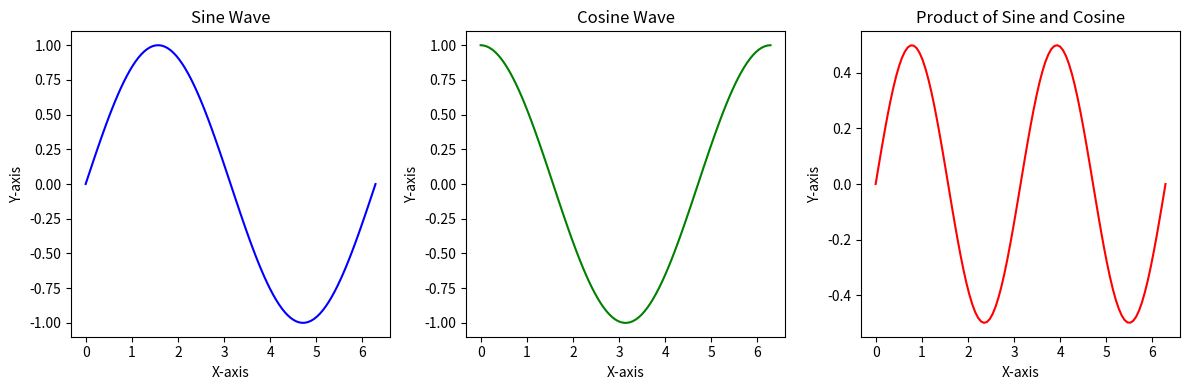
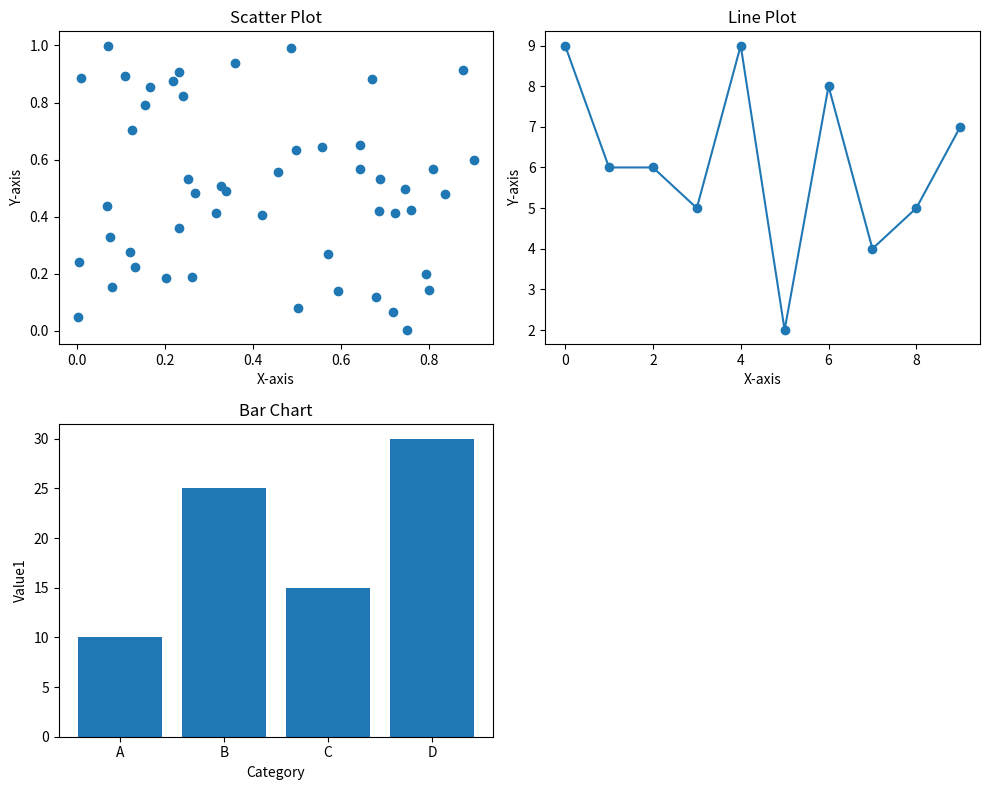
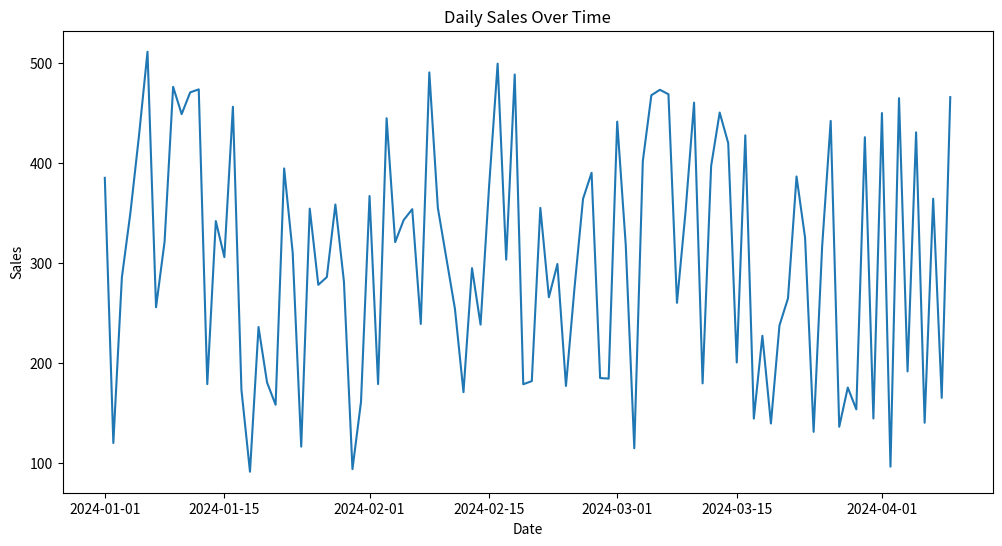
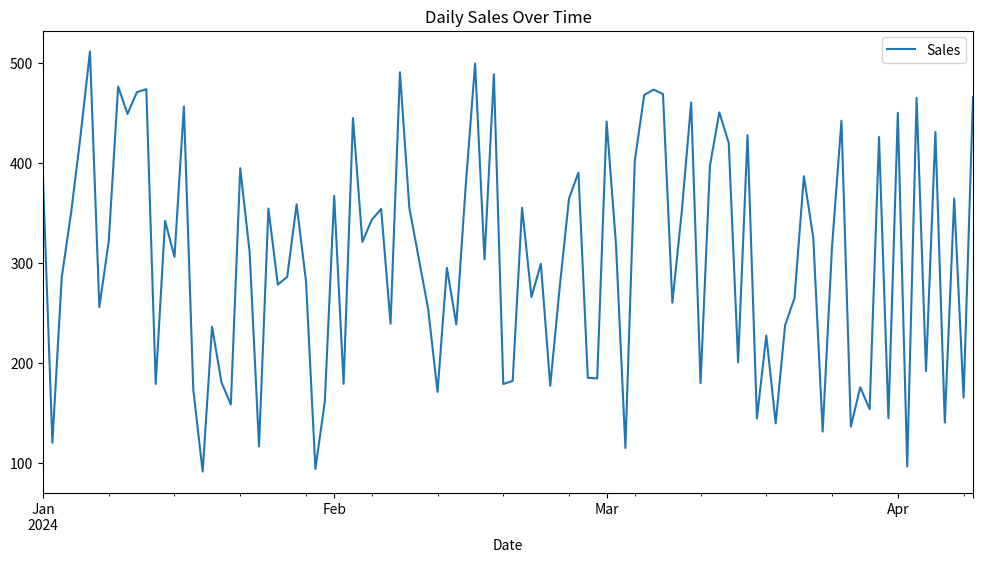
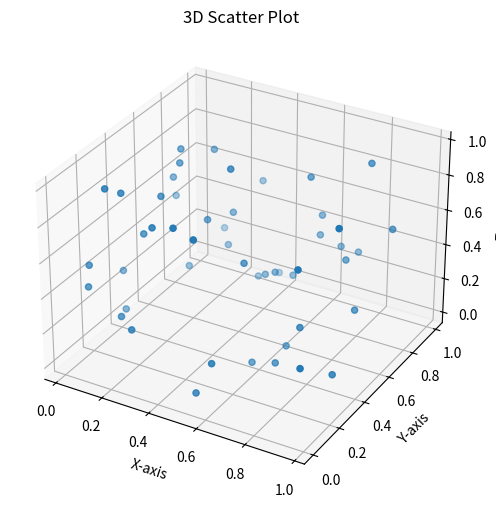

Python code for these plots, in order:
# Problem - 1
# 1.Create a series of plots to analyze a given dataset.

import matplotlib.pyplot as plt
import numpy as np
# Sample data
x = np.linspace(0, 2 * np.pi, 100)
y = np.sin(x)
y2 = np.cos(x)
y3 = np.sin(x) * np.cos(x)
# Create a figure with a series of plots
plt.figure(figsize=(12, 4))
plt.subplot(1, 3, 1)
plt.plot(x, y, color='blue')
plt.title('Sine Wave')
plt.xlabel('X-axis')
plt.ylabel('Y-axis')
plt.subplot(1, 3, 2)
plt.plot(x, y2, color='green')
plt.title('Cosine Wave')
plt.xlabel('X-axis')
plt.ylabel('Y-axis')
plt.subplot(1, 3, 3)
plt.plot(x, y3, color='red')
plt.title('Product of Sine and Cosine')
plt.xlabel('X-axis')
plt.ylabel('Y-axis')
plt.tight_layout()
plt.show()

# Problem - 2
# 2.Generate a subplot layout with t‘arious plot types (scatter, line, bar).
import matplotlib.pyplot as plt
import numpy as np
import pandas as pd
# Sample data
data = {'Category': ['A', 'B', 'C', 'D'],
 'Value1': [10, 25, 15, 30],
 'Value2': [15, 20, 25, 10]}
df = pd.DataFrame(data)
x_scatter = np.random.rand(50)
y_scatter = np.random.rand(50)
x_line = np.arange(10)
y_line = np.random.randint(1, 10, size=10)
fig, axes = plt.subplots(2, 2, figsize=(10, 8))
# Scatter Plot
axes[0, 0].scatter(x_scatter, y_scatter)
axes[0, 0].set_title('Scatter Plot')
axes[0, 0].set_xlabel('X-axis')
axes[0, 0].set_ylabel('Y-axis')
# Line Plot
axes[0, 1].plot(x_line, y_line, marker='o')
axes[0, 1].set_title('Line Plot')
axes[0, 1].set_xlabel('X-axis')
axes[0, 1].set_ylabel('Y-axis')
# Bar Chart
axes[1, 0].bar(df['Category'], df['Value1'])
axes[1, 0].set_title('Bar Chart')
axes[1, 0].set_xlabel('Category')
axes[1, 0].set_ylabel('Value1')
# Empty subplot to keep grid structure
axes[1, 1].set_visible(False)
plt.tight_layout()
plt.show()

# Problem - 3
# 3.Visualize time-series data and custouiize axis labela and date formats.
import matplotlib.pyplot as plt
import pandas as pd
import numpy as np
# Sample time-series data
dates = pd.to_datetime(pd.date_range(start='2024-01-01', periods=100, freq='D'))
sales_data = np.random.randint(100, 500, size=100) + np.sin(np.arange(100) * 0.2) * 50
df = pd.DataFrame({'Date': dates, 'Sales': sales_data})
df = df.set_index('Date')
plt.figure(figsize=(12, 6))
plt.plot(df.index, df['Sales'])
# Customize axis labels and date formats
plt.xlabel('Date')
plt.ylabel('Sales')
plt.title('Daily Sales Over Time')
# Use pandas' built-in plotting for automatic date formatting
df.plot(y='Sales', figsize=(12, 6), title='Daily Sales Over Time')
plt.show()

# Problem - 4
# 4.Create a 3D plot.
import matplotlib.pyplot as plt
import numpy as np
from mpl_toolkits.mplot3d import Axes3D
# Sample 3D data
np.random.seed(42)
x = np.random.rand(50)
y = np.random.rand(50)
z = np.random.rand(50)
# Create a 3D figure
fig = plt.figure(figsize=(8, 6))
ax = fig.add_subplot(111, projection='3d')
# Plot the 3D data
ax.scatter(x, y, z)
# Set labels for the axes
ax.set_xlabel('X-axis')
ax.set_ylabel('Y-axis')
ax.set_zlabel('Z-axis')
ax.set_title('3D Scatter Plot')
plt.show()
